2-way image classification set "Margonem-Captcha-Solver" from GitHub (seba0456/Margonem-Captcha-Solver); label vocabulary: blank, not blank.

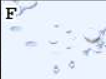
Label: blank

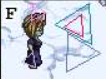
Label: not blank

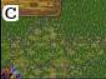
Label: blank

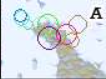
Label: not blank

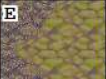
Label: blank

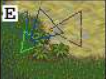
Label: not blank
